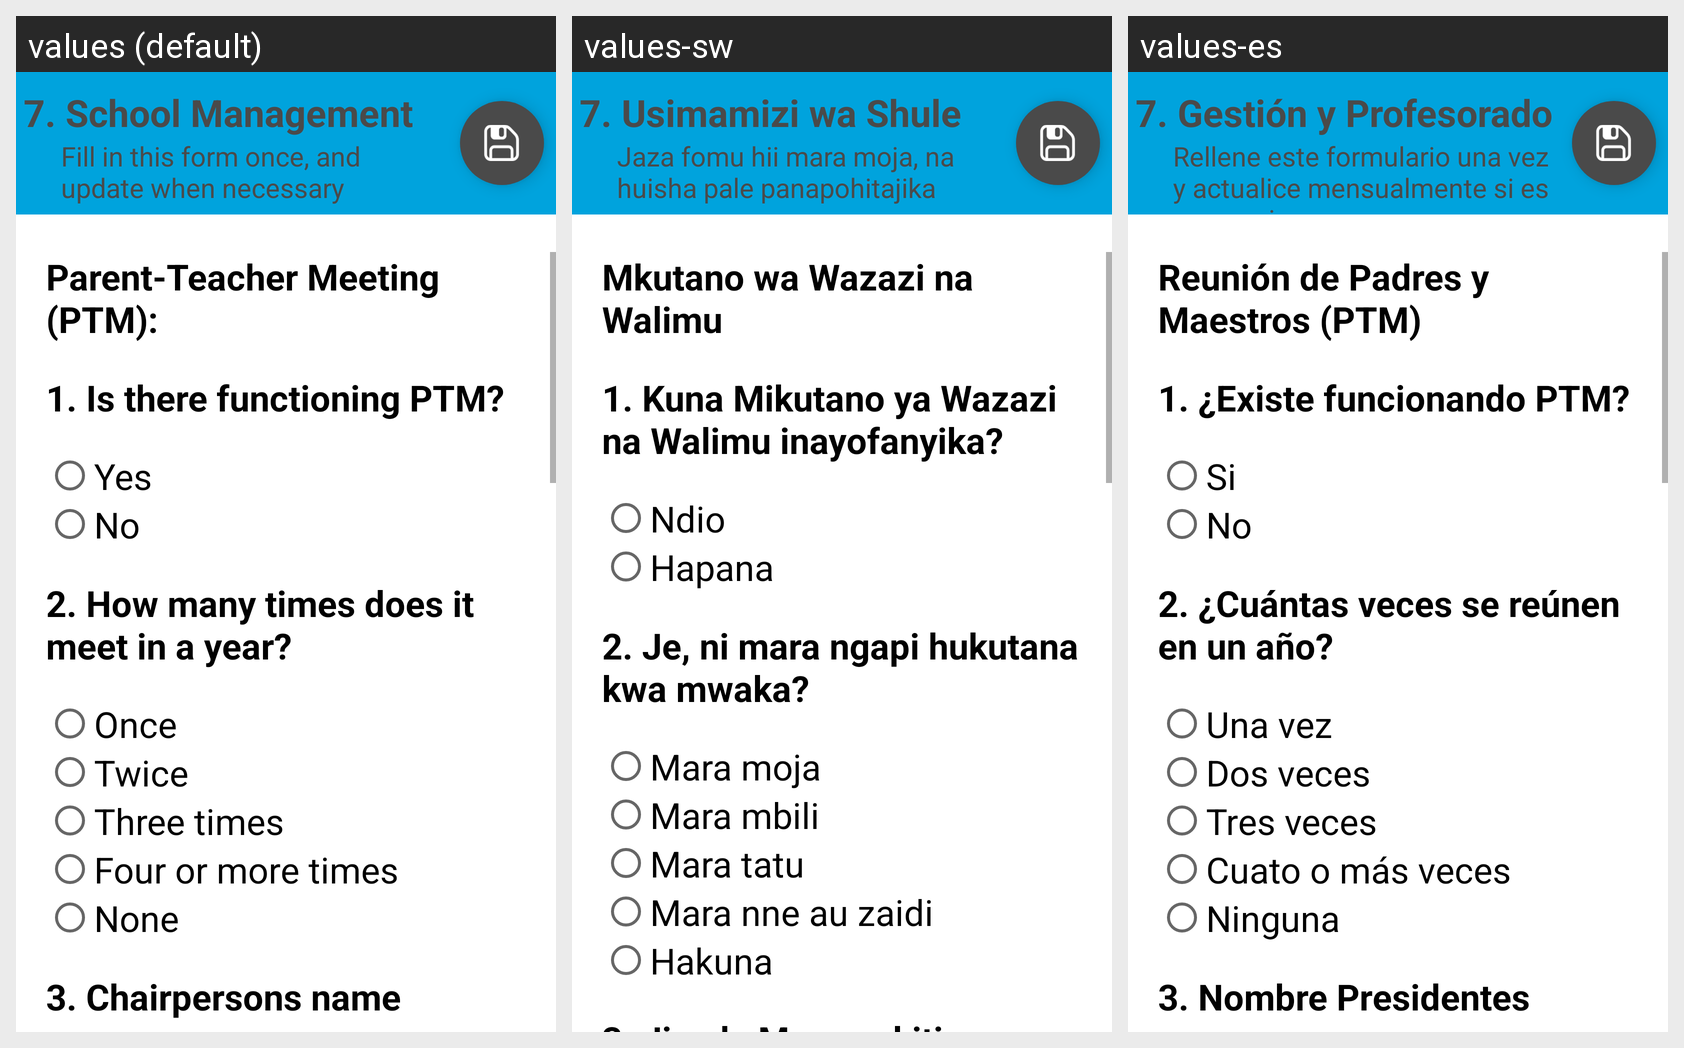

Translations of the strings shown on this Android screen, per locale in the grid:
Android screen res/layout/settings_menu_infra_8.xml rendered under 3 locales, left to right: values (default), values-sw, values-es. Device: Nexus 5 (rendered at 1080×1920; each locale shown at half size, 540×960, under a caption strip naming it); theme AppTheme.
Strings drawn on this screen, with the default value and each locale's value (text and hints the layout hard-codes, and strings that could not be matched under every locale, appear in the picture but are not listed):

str_bl9_a
  values: 7. School Management
  values-sw: 7. Usimamizi wa Shule
  values-es: 7. Gestión y Profesorado

str_bl_leyend_sc_4
  values: Fill in this form once, and update when necessary
  values-sw: Jaza fomu hii mara moja, na huisha pale panapohitajika
  values-es: Rellene este formulario una vez y actualice mensualmente si es necesario

str_bl9_b
  values: Parent-Teacher Meeting (PTM):
  values-sw: Mkutano wa Wazazi na Walimu
  values-es: Reunión de Padres y Maestros (PTM)

str_bl9_c
  values: 1. Is there functioning PTM?
  values-sw: 1. Kuna Mikutano ya Wazazi na Walimu inayofanyika?
  values-es: 1. ¿Existe funcionando PTM?

str_g_yes
  values: Yes
  values-sw: Ndio
  values-es: Si

str_g_no
  values: No
  values-sw: Hapana
  values-es: No

str_bl9_d
  values: 2. How many times does it meet in a year?
  values-sw: 2. Je, ni mara ngapi hukutana kwa mwaka?
  values-es: 2. ¿Cuántas veces se reúnen en un año?

str_bl9_once
  values: Once
  values-sw: Mara moja
  values-es: Una vez

str_bl9_twice
  values: Twice
  values-sw: Mara mbili
  values-es: Dos veces

str_bl9_three
  values: Three times
  values-sw: Mara tatu
  values-es: Tres veces

str_bl9_four
  values: Four or more times
  values-sw: Mara nne au zaidi
  values-es: Cuato o más veces

str_bl9_zero
  values: None
  values-sw: Hakuna
  values-es: Ninguna
